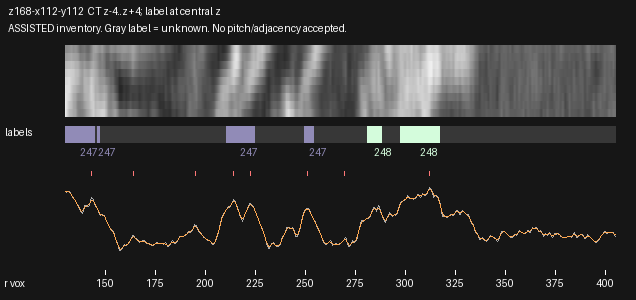

Values plotted in this chart, from the file beside it:
radius_voxels, x_local, y_local, CT_mean3z, CT_central_z, CT_smoothed, label_nearest_central_z
130.0, 2.288, 62.44, 215.7, 217.2, 215.4, 247
130.5, 2.744, 62.65, 214.7, 216.4, 215.5, 247
131.0, 3.2, 62.85, 215.7, 217.8, 215.7, 247
131.5, 3.655, 63.06, 217.5, 220.2, 215.3, 247
132.0, 4.111, 63.27, 216.8, 220.1, 213.7, 247
132.5, 4.567, 63.47, 211.3, 214, 210.4, 247
133.0, 5.022, 63.68, 205.8, 208.1, 206.2, 247
133.5, 5.478, 63.88, 201.1, 204.3, 201.7, 247
134.0, 5.934, 64.09, 197.6, 201.7, 197.2, 247
134.5, 6.389, 64.3, 193.2, 197.4, 192.7, 247
135.0, 6.845, 64.5, 187.7, 191.9, 188, 247
135.5, 7.301, 64.71, 183, 187.3, 183.3, 247
136.0, 7.756, 64.91, 179.7, 184.3, 178.4, 247
136.5, 8.212, 65.12, 174.4, 178.4, 173, 247
137.0, 8.668, 65.32, 166.3, 169.2, 167.4, 247
137.5, 9.124, 65.53, 159.9, 161.8, 162.8, 247
138.0, 9.579, 65.74, 156.6, 158, 160.7, 247
138.5, 10.03, 65.94, 154.8, 155.8, 162, 247
139.0, 10.49, 66.15, 166.1, 168.1, 166.1, 247
139.5, 10.95, 66.35, 176, 178.8, 170.8, 247
140.0, 11.4, 66.56, 176.7, 179.7, 174, 247
140.5, 11.86, 66.77, 176.3, 179.4, 175.3, 247
141.0, 12.31, 66.97, 174.3, 177.2, 176.3, 247
141.5, 12.77, 67.18, 173.5, 176, 178.6, 247
142.0, 13.22, 67.38, 180, 182.6, 183, 247
142.5, 13.68, 67.59, 191.6, 194.8, 188.2, 247
143.0, 14.14, 67.79, 198.6, 202.1, 191.6, 247
143.5, 14.59, 68, 195.7, 198.1, 191.4, 247
144.0, 15.05, 68.21, 190.1, 191.1, 187.8, 247
144.5, 15.5, 68.41, 181.9, 183.1, 182.2, 247
145.0, 15.96, 68.62, 173.8, 175.3, 176.4, 0
145.5, 16.41, 68.82, 171.2, 172.8, 171.1, 0
146.0, 16.87, 69.03, 167.8, 169.5, 165.8, 247
146.5, 17.33, 69.24, 160.4, 161.8, 160.5, 247
147.0, 17.78, 69.44, 152.5, 153.5, 155.7, 247
147.5, 18.24, 69.65, 149.3, 150.1, 152.5, 0
148.0, 18.69, 69.85, 150.4, 150.7, 150.8, 0
148.5, 19.15, 70.06, 150.7, 150.8, 149.8, 0
149.0, 19.6, 70.26, 150.1, 150.1, 148, 0
149.5, 20.06, 70.47, 149.1, 149.2, 144.6, 0
150.0, 20.52, 70.68, 139.9, 140.7, 139.2, 0
150.5, 20.97, 70.88, 131.4, 132.7, 132.8, 0
151.0, 21.43, 71.09, 125.9, 127.6, 126.4, 0
151.5, 21.88, 71.29, 120.4, 122.4, 120.6, 0
152.0, 22.34, 71.5, 114.8, 116.1, 115.4, 0
152.5, 22.79, 71.71, 108.7, 108.6, 111.1, 0
153.0, 23.25, 71.91, 106.7, 105.6, 107.6, 0
153.5, 23.7, 72.12, 107.5, 106.3, 103.8, 0
154.0, 24.16, 72.32, 103, 101.6, 98.32, 0
154.5, 24.62, 72.53, 91.16, 88.82, 90.92, 0
155.0, 25.07, 72.73, 80.38, 77.39, 82.74, 0
155.5, 25.53, 72.94, 73.71, 70.19, 74.86, 0
156.0, 25.98, 73.15, 69.79, 65.8, 67.43, 0
156.5, 26.44, 73.35, 59.26, 55.07, 60.61, 0
157.0, 26.89, 73.56, 48.67, 44.41, 55.6, 0
157.5, 27.35, 73.76, 49.61, 45.13, 53.75, 0
158.0, 27.81, 73.97, 53.36, 48.55, 54.97, 0
158.5, 28.26, 74.18, 58, 53.13, 57.91, 0
159.0, 28.72, 74.38, 63.01, 58.48, 60.94, 0
159.5, 29.17, 74.59, 65.24, 61.02, 63.08, 0
... 491 more rows
